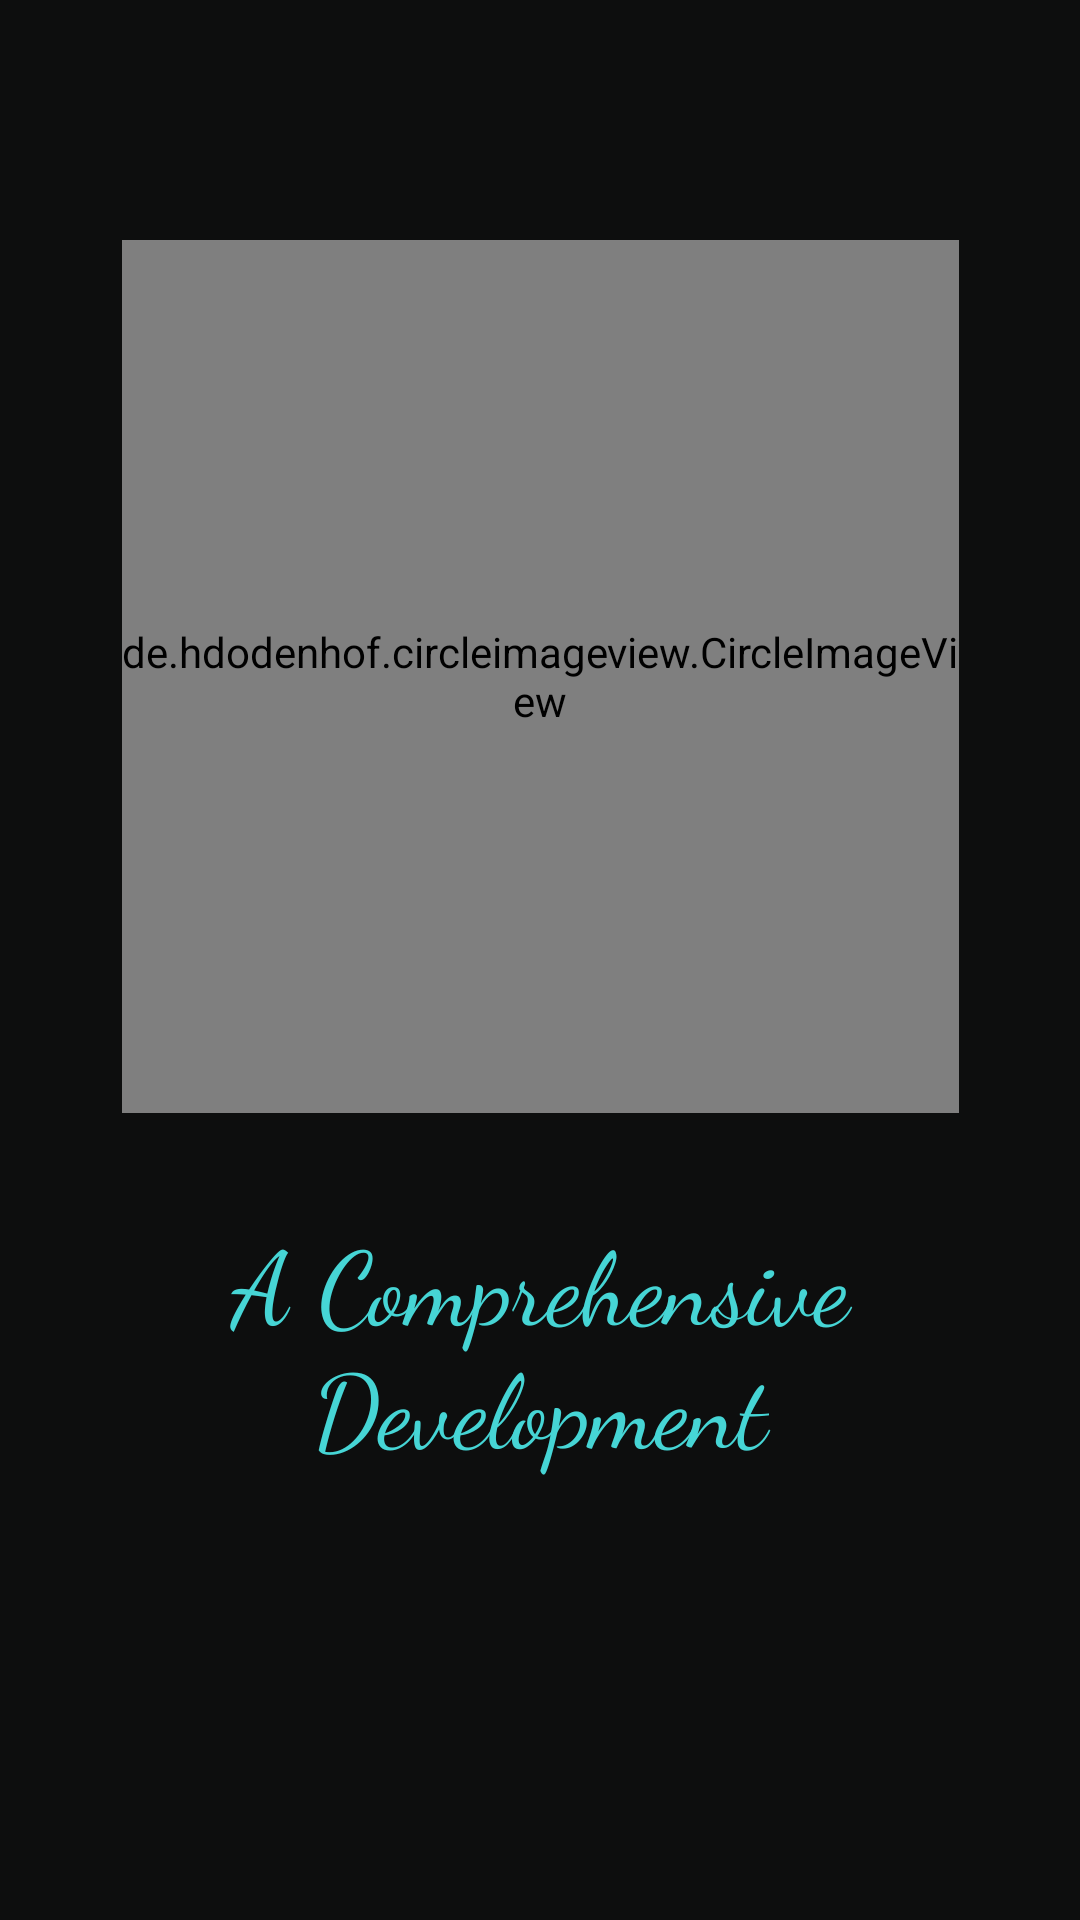

The Android layout XML behind this screen, and the referenced resources:
<!-- AndroidManifest.xml: application theme Theme.DigitAll -->
<!-- res/layout/activity_splash.xml -->
<?xml version="1.0" encoding="utf-8"?>
<androidx.constraintlayout.widget.ConstraintLayout xmlns:android="http://schemas.android.com/apk/res/android"
    xmlns:app="http://schemas.android.com/apk/res-auto"
    xmlns:tools="http://schemas.android.com/tools"
    android:layout_width="match_parent"
    android:layout_height="match_parent"
    android:background="#0D0E0E"
    tools:context=".Activities.splash">

    <de.hdodenhof.circleimageview.CircleImageView
        android:id="@+id/logo"
        android:layout_width="279dp"
        android:layout_height="291dp"
        android:src="@drawable/images"
        app:layout_constraintBottom_toBottomOf="parent"
        app:layout_constraintEnd_toEndOf="parent"
        app:layout_constraintStart_toStartOf="parent"
        app:layout_constraintTop_toTopOf="parent"
        app:layout_constraintVertical_bias="0.229" />

    <TextView
        android:id="@+id/slogan"
        android:layout_width="wrap_content"
        android:layout_height="wrap_content"
        android:fontFamily="cursive"
        android:gravity="center"
        android:text="A Comprehensive Development"
        android:textAlignment="center"
        android:textColor="#46D5D5"
        android:textColorHighlight="#315A7A"
        android:textSize="34sp"
        app:layout_constraintBottom_toBottomOf="parent"
        app:layout_constraintEnd_toEndOf="parent"
        app:layout_constraintHorizontal_bias="0.497"
        app:layout_constraintStart_toStartOf="parent"
        app:layout_constraintTop_toTopOf="parent"
        app:layout_constraintVertical_bias="0.731" />


</androidx.constraintlayout.widget.ConstraintLayout>
<!-- resources referenced by this layout -->
<resources>
  <!-- drawable images: png bitmap (drawable-xhdpi, 6590 bytes) -->
  <style name="Theme.DigitAll" parent="Theme.AppCompat.Light.NoActionBar">
          
          <item name="colorPrimary">@color/purple_500</item>
          <item name="colorPrimaryVariant">@color/purple_700</item>
          <item name="colorOnPrimary">@color/white</item>
          
          <item name="colorSecondary">@color/teal_200</item>
          <item name="colorSecondaryVariant">@color/teal_700</item>
          <item name="colorOnSecondary">@color/black</item>
          
          <item name="android:statusBarColor">?attr/colorPrimaryVariant</item>
          
      </style>
  <color name="purple_500">#FF6200EE</color>
  <color name="purple_700">#FF3700B3</color>
  <color name="white">#FFFFFFFF</color>
  <color name="teal_200">#FF03DAC5</color>
  <color name="teal_700">#FF018786</color>
  <color name="black">#FF000000</color>
</resources>
